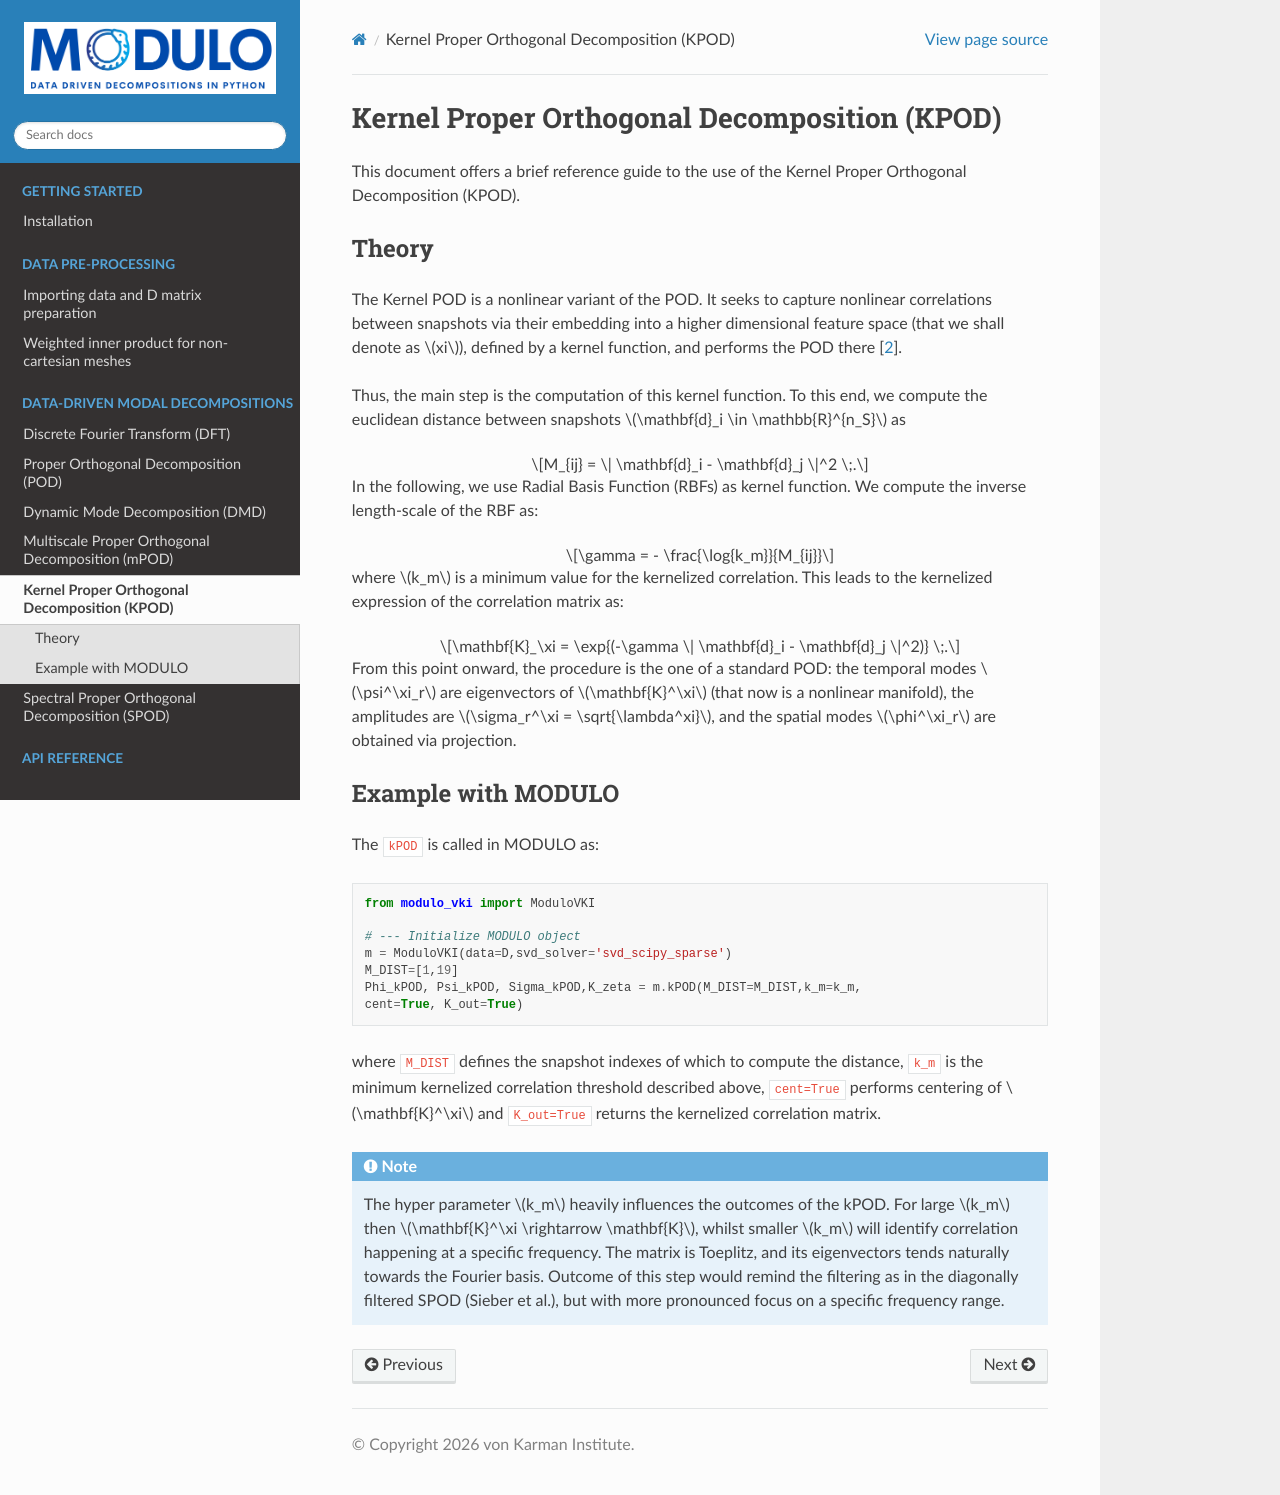

repository: mendezVKI/MODULO · page: decompositions/kpod/index.html · generator: sphinx

Kernel Proper Orthogonal Decomposition (KPOD)
=================================================

This document offers a brief reference guide to the use of the Kernel Proper Orthogonal Decomposition (KPOD).

Theory 
----------
The Kernel POD is a nonlinear variant of the POD. It seeks to capture nonlinear correlations between snapshots 
via their embedding into a higher dimensional feature space (that we shall denote as :math:`xi`), defined by a 
kernel function, and performs the POD there :cite:`mendez_2023`.

Thus, the main step is the computation of this kernel function. To this end, we compute the euclidean distance 
between snapshots :math:`\mathbf{d}_i \in \mathbb{R}^{n_S}` as 

.. math::
    M_{ij} = \| \mathbf{d}_i - \mathbf{d}_j \|^2 \;.

In the following, we use Radial Basis Function (RBFs) as kernel function. We compute the inverse length-scale
of the RBF as: 

.. math::
    \gamma = - \frac{\log{k_m}}{M_{ij}}

where :math:`k_m` is a minimum value for the kernelized correlation. This leads to the kernelized expression of
the correlation matrix as:

.. math::
    \mathbf{K}_\xi = \exp{(-\gamma \| \mathbf{d}_i - \mathbf{d}_j \|^2)} \;.

From this point onward, the procedure is the one of a standard POD: the temporal modes :math:`\psi^\xi_r` are 
eigenvectors of :math:`\mathbf{K}^\xi` (that now is a nonlinear manifold), the amplitudes are 
:math:`\sigma_r^\xi = \sqrt{\lambda^xi}`, and the spatial modes :math:`\phi^\xi_r` are obtained via projection.

Example with MODULO 
--------------------
The ``kPOD`` is called in MODULO as:

.. code-block::

    from modulo_vki import ModuloVKI

    # --- Initialize MODULO object
    m = ModuloVKI(data=D,svd_solver='svd_scipy_sparse')
    M_DIST=[1,19]
    Phi_kPOD, Psi_kPOD, Sigma_kPOD,K_zeta = m.kPOD(M_DIST=M_DIST,k_m=k_m,
    cent=True, K_out=True)

where ``M_DIST`` defines the snapshot indexes of which to compute the distance, ``k_m`` is the minimum kernelized
correlation threshold described above, ``cent=True`` performs centering of :math:`\mathbf{K}^\xi` and ``K_out=True``
returns the kernelized correlation matrix. 

.. note::
    The hyper parameter :math:`k_m` heavily influences the outcomes of the kPOD. For large :math:`k_m`
    then :math:`\mathbf{K}^\xi \rightarrow \mathbf{K}`, whilst smaller :math:`k_m` will identify 
    correlation happening at a specific frequency. The matrix is Toeplitz, and its eigenvectors
    tends naturally towards the Fourier basis. Outcome of this step would remind the filtering as 
    in the diagonally filtered SPOD (Sieber et al.), but with more pronounced focus on a specific frequency range.
